Run: headless pygame with SDL's dummy video driver; simulated clock (each Clock.tick advances the game by its frame time, no real sleeping); random seed 0; keys injected as events and as key.get_pressed() state; mouse plan: one left click at the window centre at the start of phase 2, then a move to the lower-right quarter at the start of phase 3.
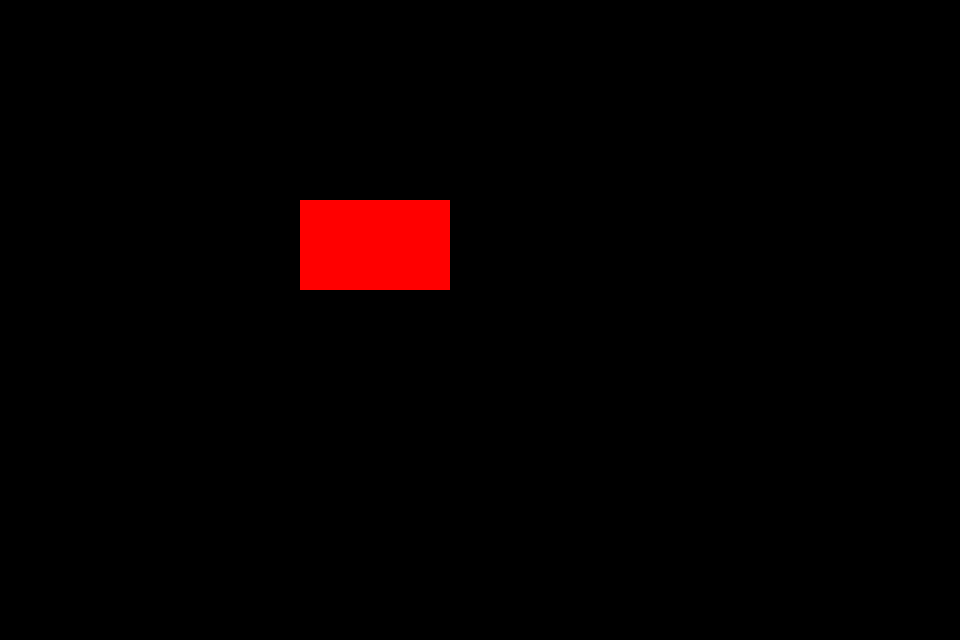
Frame 1 of 4 · flips 1–60 · no input
Frame 2 of 4 · flips 61–180 · clicked the window centre · tapped SPACE, RETURN · held RIGHT (→), D · screen unchanged from frame 1, image omitted
Frame 3 of 4 · flips 181–300 · moved the mouse to the lower-right quarter · held DOWN (↓), S · screen unchanged from frame 2, image omitted
Frame 4 of 4 · flips 301–420 · held LEFT (←), A, UP (↑), W · screen unchanged from frame 3, image omitted

The pygame program that drew these frames:

import pygame
import sys

pygame.init()

WIDTH = 960
HEIGHT = 640

# color palette
colorBLACK = (0, 0, 0)
colorWHITE = (255, 255, 255)
colorRED = (255, 0, 0)
colorGREEN = (0, 255, 0)
colorBLUE = (0, 0, 255)
colorYELLOW = (255, 255, 0)

screen = pygame.display.set_mode((WIDTH, HEIGHT))
rect_pos = [300, 200, 150, 90]


done = False

LMBpressed = False

prevX = 0
prevY = 0

currX = 0
currY = 0

while not done:

    for event in pygame.event.get():
        if event.type == pygame.QUIT:
            pygame.quit()
            sys.exit()

        if event.type == pygame.MOUSEBUTTONDOWN and event.button == 1:
            print("LMB pressed")
            LMBpressed = True

        if event.type == pygame.MOUSEMOTION:
            print(event.pos)
            currX = event.pos[0]
            currY = event.pos[1]

        if event.type == pygame.MOUSEBUTTONUP and event.button == 1:
            print("LMB released")
            LMBpressed = False

    if LMBpressed:
        
        pygame.draw.line(screen, colorBLACK, (prevX, prevY), (currX, currY))
       
    prevX = currX
    prevY = currY
    
    pygame.draw.rect(screen, colorRED, rect_pos)

    pygame.display.flip()
